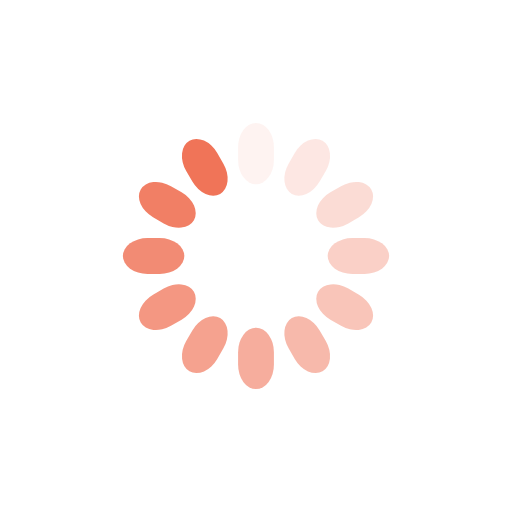
t = 0.00 s
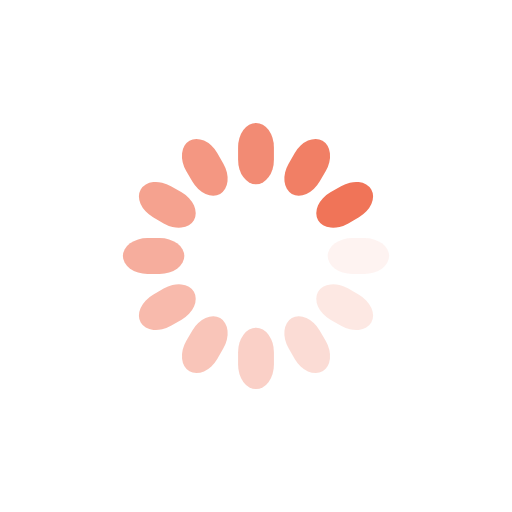
t = 0.31 s
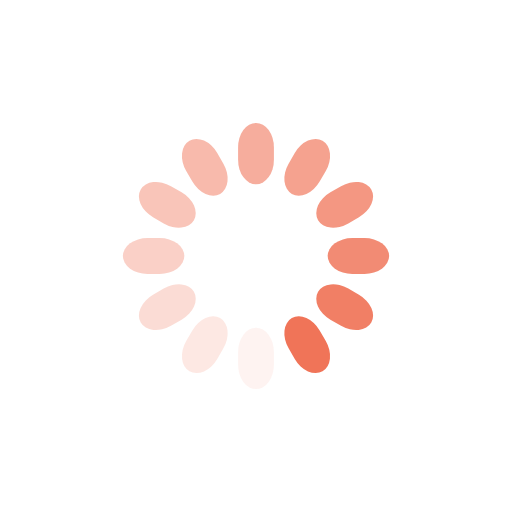
t = 0.61 s
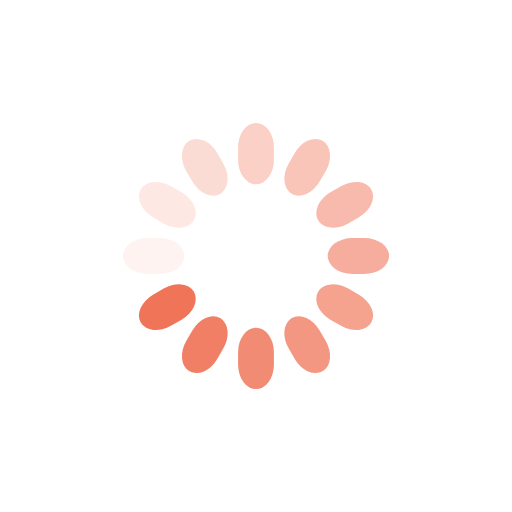
t = 0.92 s

The animated SVG that drew these frames (rendered in a browser with its animation timeline set to each time). Animation: 12 SMIL elements (animate=12); one cycle of 1.22 s, repeats indefinitely.

<?xml version="1.0" encoding="utf-8"?>
<svg xmlns="http://www.w3.org/2000/svg" xmlns:xlink="http://www.w3.org/1999/xlink" style="margin: auto; background: none; display: block; shape-rendering: auto;" width="143px" height="143px" viewBox="0 0 100 100" preserveAspectRatio="xMidYMid">
<g transform="rotate(0 50 50)">
  <rect x="46.5" y="24" rx="3.5" ry="4.8" width="7" height="12" fill="#f07458">
    <animate attributeName="opacity" values="1;0" keyTimes="0;1" dur="1.2195121951219512s" begin="-1.1178861788617886s" repeatCount="indefinite"></animate>
  </rect>
</g><g transform="rotate(30 50 50)">
  <rect x="46.5" y="24" rx="3.5" ry="4.8" width="7" height="12" fill="#f07458">
    <animate attributeName="opacity" values="1;0" keyTimes="0;1" dur="1.2195121951219512s" begin="-1.016260162601626s" repeatCount="indefinite"></animate>
  </rect>
</g><g transform="rotate(60 50 50)">
  <rect x="46.5" y="24" rx="3.5" ry="4.8" width="7" height="12" fill="#f07458">
    <animate attributeName="opacity" values="1;0" keyTimes="0;1" dur="1.2195121951219512s" begin="-0.9146341463414634s" repeatCount="indefinite"></animate>
  </rect>
</g><g transform="rotate(90 50 50)">
  <rect x="46.5" y="24" rx="3.5" ry="4.8" width="7" height="12" fill="#f07458">
    <animate attributeName="opacity" values="1;0" keyTimes="0;1" dur="1.2195121951219512s" begin="-0.8130081300813008s" repeatCount="indefinite"></animate>
  </rect>
</g><g transform="rotate(120 50 50)">
  <rect x="46.5" y="24" rx="3.5" ry="4.8" width="7" height="12" fill="#f07458">
    <animate attributeName="opacity" values="1;0" keyTimes="0;1" dur="1.2195121951219512s" begin="-0.7113821138211383s" repeatCount="indefinite"></animate>
  </rect>
</g><g transform="rotate(150 50 50)">
  <rect x="46.5" y="24" rx="3.5" ry="4.8" width="7" height="12" fill="#f07458">
    <animate attributeName="opacity" values="1;0" keyTimes="0;1" dur="1.2195121951219512s" begin="-0.6097560975609756s" repeatCount="indefinite"></animate>
  </rect>
</g><g transform="rotate(180 50 50)">
  <rect x="46.5" y="24" rx="3.5" ry="4.8" width="7" height="12" fill="#f07458">
    <animate attributeName="opacity" values="1;0" keyTimes="0;1" dur="1.2195121951219512s" begin="-0.508130081300813s" repeatCount="indefinite"></animate>
  </rect>
</g><g transform="rotate(210 50 50)">
  <rect x="46.5" y="24" rx="3.5" ry="4.8" width="7" height="12" fill="#f07458">
    <animate attributeName="opacity" values="1;0" keyTimes="0;1" dur="1.2195121951219512s" begin="-0.4065040650406504s" repeatCount="indefinite"></animate>
  </rect>
</g><g transform="rotate(240 50 50)">
  <rect x="46.5" y="24" rx="3.5" ry="4.8" width="7" height="12" fill="#f07458">
    <animate attributeName="opacity" values="1;0" keyTimes="0;1" dur="1.2195121951219512s" begin="-0.3048780487804878s" repeatCount="indefinite"></animate>
  </rect>
</g><g transform="rotate(270 50 50)">
  <rect x="46.5" y="24" rx="3.5" ry="4.8" width="7" height="12" fill="#f07458">
    <animate attributeName="opacity" values="1;0" keyTimes="0;1" dur="1.2195121951219512s" begin="-0.2032520325203252s" repeatCount="indefinite"></animate>
  </rect>
</g><g transform="rotate(300 50 50)">
  <rect x="46.5" y="24" rx="3.5" ry="4.8" width="7" height="12" fill="#f07458">
    <animate attributeName="opacity" values="1;0" keyTimes="0;1" dur="1.2195121951219512s" begin="-0.1016260162601626s" repeatCount="indefinite"></animate>
  </rect>
</g><g transform="rotate(330 50 50)">
  <rect x="46.5" y="24" rx="3.5" ry="4.8" width="7" height="12" fill="#f07458">
    <animate attributeName="opacity" values="1;0" keyTimes="0;1" dur="1.2195121951219512s" begin="0s" repeatCount="indefinite"></animate>
  </rect>
</g>
<!-- [ldio] generated by https://loading.io/ --></svg>
